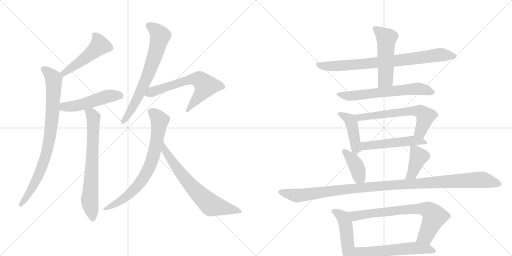
t = 0.00 s
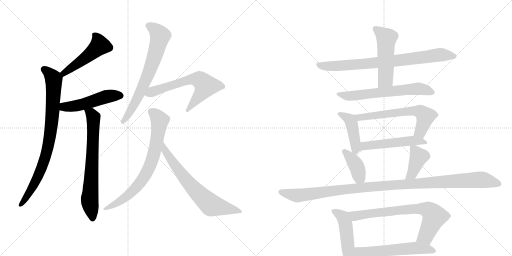
t = 3.04 s
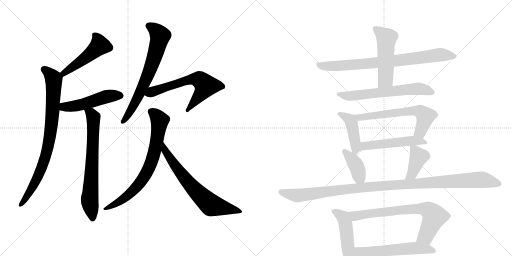
t = 6.08 s
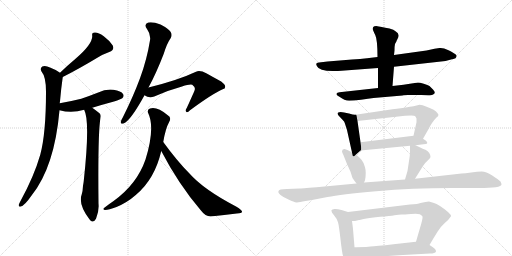
t = 9.12 s
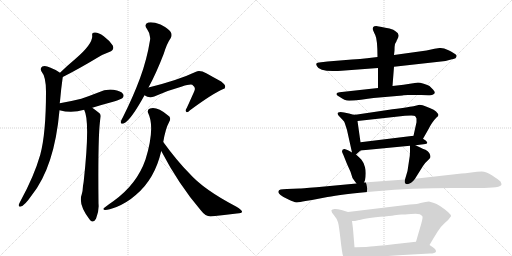
t = 12.17 s
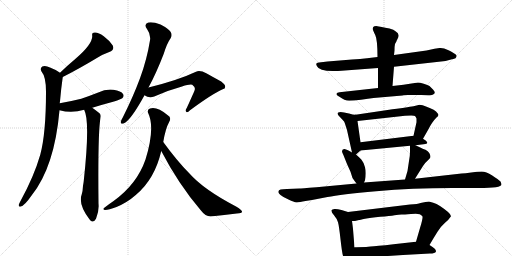
t = 15.21 s

The animated SVG that drew these frames (rendered in a browser with its animation timeline set to each time). Animation: 20 CSS @keyframes rules; one cycle of 15.21 s.

<svg version="1.1" viewBox="0 0 2048 1024" xmlns="http://www.w3.org/2000/svg">
  <g stroke="lightgray" stroke-dasharray="1,1" stroke-width="1" transform="scale(4, 4)">
    <line x1="0" y1="0" x2="256" y2="256"></line>
    <line x1="256" y1="0" x2="0" y2="256"></line>
    <line x1="128" y1="0" x2="128" y2="256"></line>
    <line x1="0" y1="128" x2="256" y2="128"></line>
    <line x1="256" y1="0" x2="512" y2="256"></line>
    <line x1="512" y1="0" x2="256" y2="256"></line>
    <line x1="384" y1="0" x2="384" y2="256"></line>
    <line x1="256" y1="128" x2="512" y2="128"></line>
  </g>
<g transform="scale(1, -1) translate(0, -850)">
   <style type="text/css">
    @keyframes keyframes0 {
      from {
       stroke: black;
       stroke-dashoffset: 491;
       stroke-width: 128;
       }
       62% {
       animation-timing-function: step-end;
       stroke: black;
       stroke-dashoffset: 0;
       stroke-width: 128;
       }
       to {
       stroke: black;
       stroke-width: 1024;
       }
       }
       #make-me-a-hanzi-animation-0 {
         animation: keyframes0 0.649577s both;
         animation-delay: 0.000000s;
         animation-timing-function: linear;
       }
    @keyframes keyframes1 {
      from {
       stroke: black;
       stroke-dashoffset: 839;
       stroke-width: 128;
       }
       73% {
       animation-timing-function: step-end;
       stroke: black;
       stroke-dashoffset: 0;
       stroke-width: 128;
       }
       to {
       stroke: black;
       stroke-width: 1024;
       }
       }
       #make-me-a-hanzi-animation-1 {
         animation: keyframes1 0.932780s both;
         animation-delay: 0.649577s;
         animation-timing-function: linear;
       }
    @keyframes keyframes2 {
      from {
       stroke: black;
       stroke-dashoffset: 499;
       stroke-width: 128;
       }
       62% {
       animation-timing-function: step-end;
       stroke: black;
       stroke-dashoffset: 0;
       stroke-width: 128;
       }
       to {
       stroke: black;
       stroke-width: 1024;
       }
       }
       #make-me-a-hanzi-animation-2 {
         animation: keyframes2 0.656087s both;
         animation-delay: 1.582357s;
         animation-timing-function: linear;
       }
    @keyframes keyframes3 {
      from {
       stroke: black;
       stroke-dashoffset: 704;
       stroke-width: 128;
       }
       70% {
       animation-timing-function: step-end;
       stroke: black;
       stroke-dashoffset: 0;
       stroke-width: 128;
       }
       to {
       stroke: black;
       stroke-width: 1024;
       }
       }
       #make-me-a-hanzi-animation-3 {
         animation: keyframes3 0.822917s both;
         animation-delay: 2.238444s;
         animation-timing-function: linear;
       }
    @keyframes keyframes4 {
      from {
       stroke: black;
       stroke-dashoffset: 693;
       stroke-width: 128;
       }
       69% {
       animation-timing-function: step-end;
       stroke: black;
       stroke-dashoffset: 0;
       stroke-width: 128;
       }
       to {
       stroke: black;
       stroke-width: 1024;
       }
       }
       #make-me-a-hanzi-animation-4 {
         animation: keyframes4 0.813965s both;
         animation-delay: 3.061361s;
         animation-timing-function: linear;
       }
    @keyframes keyframes5 {
      from {
       stroke: black;
       stroke-dashoffset: 633;
       stroke-width: 128;
       }
       67% {
       animation-timing-function: step-end;
       stroke: black;
       stroke-dashoffset: 0;
       stroke-width: 128;
       }
       to {
       stroke: black;
       stroke-width: 1024;
       }
       }
       #make-me-a-hanzi-animation-5 {
         animation: keyframes5 0.765137s both;
         animation-delay: 3.875326s;
         animation-timing-function: linear;
       }
    @keyframes keyframes6 {
      from {
       stroke: black;
       stroke-dashoffset: 746;
       stroke-width: 128;
       }
       71% {
       animation-timing-function: step-end;
       stroke: black;
       stroke-dashoffset: 0;
       stroke-width: 128;
       }
       to {
       stroke: black;
       stroke-width: 1024;
       }
       }
       #make-me-a-hanzi-animation-6 {
         animation: keyframes6 0.857096s both;
         animation-delay: 4.640462s;
         animation-timing-function: linear;
       }
    @keyframes keyframes7 {
      from {
       stroke: black;
       stroke-dashoffset: 690;
       stroke-width: 128;
       }
       69% {
       animation-timing-function: step-end;
       stroke: black;
       stroke-dashoffset: 0;
       stroke-width: 128;
       }
       to {
       stroke: black;
       stroke-width: 1024;
       }
       }
       #make-me-a-hanzi-animation-7 {
         animation: keyframes7 0.811523s both;
         animation-delay: 5.497559s;
         animation-timing-function: linear;
       }
    @keyframes keyframes8 {
      from {
       stroke: black;
       stroke-dashoffset: 799;
       stroke-width: 128;
       }
       72% {
       animation-timing-function: step-end;
       stroke: black;
       stroke-dashoffset: 0;
       stroke-width: 128;
       }
       to {
       stroke: black;
       stroke-width: 1024;
       }
       }
       #make-me-a-hanzi-animation-8 {
         animation: keyframes8 0.900228s both;
         animation-delay: 6.309082s;
         animation-timing-function: linear;
       }
    @keyframes keyframes9 {
      from {
       stroke: black;
       stroke-dashoffset: 515;
       stroke-width: 128;
       }
       63% {
       animation-timing-function: step-end;
       stroke: black;
       stroke-dashoffset: 0;
       stroke-width: 128;
       }
       to {
       stroke: black;
       stroke-width: 1024;
       }
       }
       #make-me-a-hanzi-animation-9 {
         animation: keyframes9 0.669108s both;
         animation-delay: 7.209310s;
         animation-timing-function: linear;
       }
    @keyframes keyframes10 {
      from {
       stroke: black;
       stroke-dashoffset: 634;
       stroke-width: 128;
       }
       67% {
       animation-timing-function: step-end;
       stroke: black;
       stroke-dashoffset: 0;
       stroke-width: 128;
       }
       to {
       stroke: black;
       stroke-width: 1024;
       }
       }
       #make-me-a-hanzi-animation-10 {
         animation: keyframes10 0.765951s both;
         animation-delay: 7.878418s;
         animation-timing-function: linear;
       }
    @keyframes keyframes11 {
      from {
       stroke: black;
       stroke-dashoffset: 437;
       stroke-width: 128;
       }
       59% {
       animation-timing-function: step-end;
       stroke: black;
       stroke-dashoffset: 0;
       stroke-width: 128;
       }
       to {
       stroke: black;
       stroke-width: 1024;
       }
       }
       #make-me-a-hanzi-animation-11 {
         animation: keyframes11 0.605632s both;
         animation-delay: 8.644368s;
         animation-timing-function: linear;
       }
    @keyframes keyframes12 {
      from {
       stroke: black;
       stroke-dashoffset: 626;
       stroke-width: 128;
       }
       67% {
       animation-timing-function: step-end;
       stroke: black;
       stroke-dashoffset: 0;
       stroke-width: 128;
       }
       to {
       stroke: black;
       stroke-width: 1024;
       }
       }
       #make-me-a-hanzi-animation-12 {
         animation: keyframes12 0.759440s both;
         animation-delay: 9.250000s;
         animation-timing-function: linear;
       }
    @keyframes keyframes13 {
      from {
       stroke: black;
       stroke-dashoffset: 514;
       stroke-width: 128;
       }
       63% {
       animation-timing-function: step-end;
       stroke: black;
       stroke-dashoffset: 0;
       stroke-width: 128;
       }
       to {
       stroke: black;
       stroke-width: 1024;
       }
       }
       #make-me-a-hanzi-animation-13 {
         animation: keyframes13 0.668294s both;
         animation-delay: 10.009440s;
         animation-timing-function: linear;
       }
    @keyframes keyframes14 {
      from {
       stroke: black;
       stroke-dashoffset: 394;
       stroke-width: 128;
       }
       56% {
       animation-timing-function: step-end;
       stroke: black;
       stroke-dashoffset: 0;
       stroke-width: 128;
       }
       to {
       stroke: black;
       stroke-width: 1024;
       }
       }
       #make-me-a-hanzi-animation-14 {
         animation: keyframes14 0.570638s both;
         animation-delay: 10.677734s;
         animation-timing-function: linear;
       }
    @keyframes keyframes15 {
      from {
       stroke: black;
       stroke-dashoffset: 406;
       stroke-width: 128;
       }
       57% {
       animation-timing-function: step-end;
       stroke: black;
       stroke-dashoffset: 0;
       stroke-width: 128;
       }
       to {
       stroke: black;
       stroke-width: 1024;
       }
       }
       #make-me-a-hanzi-animation-15 {
         animation: keyframes15 0.580404s both;
         animation-delay: 11.248372s;
         animation-timing-function: linear;
       }
    @keyframes keyframes16 {
      from {
       stroke: black;
       stroke-dashoffset: 1135;
       stroke-width: 128;
       }
       79% {
       animation-timing-function: step-end;
       stroke: black;
       stroke-dashoffset: 0;
       stroke-width: 128;
       }
       to {
       stroke: black;
       stroke-width: 1024;
       }
       }
       #make-me-a-hanzi-animation-16 {
         animation: keyframes16 1.173665s both;
         animation-delay: 11.828776s;
         animation-timing-function: linear;
       }
    @keyframes keyframes17 {
      from {
       stroke: black;
       stroke-dashoffset: 480;
       stroke-width: 128;
       }
       61% {
       animation-timing-function: step-end;
       stroke: black;
       stroke-dashoffset: 0;
       stroke-width: 128;
       }
       to {
       stroke: black;
       stroke-width: 1024;
       }
       }
       #make-me-a-hanzi-animation-17 {
         animation: keyframes17 0.640625s both;
         animation-delay: 13.002441s;
         animation-timing-function: linear;
       }
    @keyframes keyframes18 {
      from {
       stroke: black;
       stroke-dashoffset: 731;
       stroke-width: 128;
       }
       70% {
       animation-timing-function: step-end;
       stroke: black;
       stroke-dashoffset: 0;
       stroke-width: 128;
       }
       to {
       stroke: black;
       stroke-width: 1024;
       }
       }
       #make-me-a-hanzi-animation-18 {
         animation: keyframes18 0.844889s both;
         animation-delay: 13.643066s;
         animation-timing-function: linear;
       }
    @keyframes keyframes19 {
      from {
       stroke: black;
       stroke-dashoffset: 576;
       stroke-width: 128;
       }
       65% {
       animation-timing-function: step-end;
       stroke: black;
       stroke-dashoffset: 0;
       stroke-width: 128;
       }
       to {
       stroke: black;
       stroke-width: 1024;
       }
       }
       #make-me-a-hanzi-animation-19 {
         animation: keyframes19 0.718750s both;
         animation-delay: 14.487956s;
         animation-timing-function: linear;
       }
</style>
<path d="M 251 542 Q 311 572 391 620 Q 412 633 437 642 Q 459 649 451 668 Q 439 687 415 705 Q 393 721 379 720 Q 366 720 369 706 Q 370 673 301 614 Q 271 589 240 559 C 218 538 224 528 251 542 Z" fill="lightgray"></path> 
<path d="M 239 437 Q 239 441 240 445 Q 244 493 251 542 C 252 551 252 551 240 559 Q 224 571 200 580 Q 181 590 169 584 Q 159 577 166 564 Q 184 543 184 484 Q 184 316 161 231 Q 136 144 81 44 Q 77 37 75 31 Q 74 21 83 24 Q 98 27 127 69 Q 218 183 238 409 L 239 437 Z" fill="lightgray"></path> 
<path d="M 369 419 Q 411 432 456 444 Q 484 453 489 457 Q 498 466 492 474 Q 485 486 454 491 Q 423 495 393 480 Q 360 467 325 455 Q 285 445 239 437 C 209 432 209 416 238 409 Q 287 396 337 411 L 369 419 Z" fill="lightgray"></path> 
<path d="M 337 411 Q 336 411 337 410 Q 361 365 335 126 Q 334 117 332 107 Q 331 85 327 73 Q 312 34 357 -26 Q 361 -33 368 -36 Q 378 -37 384 -25 Q 397 6 394 36 Q 391 319 402 379 Q 405 391 398 397 Q 382 410 369 419 C 345 437 327 439 337 411 Z" fill="lightgray"></path> 
<path d="M 594 500 Q 625 557 655 635 Q 668 677 683 698 Q 690 711 682 723 Q 675 735 642 752 Q 611 764 593 760 Q 574 754 588 734 Q 604 712 600 689 Q 588 613 560 537 Q 533 464 492 382 Q 485 370 483 363 Q 482 351 496 357 Q 523 369 578 469 L 594 500 Z" fill="lightgray"></path> 
<path d="M 578 469 Q 596 456 617 464 Q 669 488 728 504 Q 759 514 769 511 Q 782 501 779 491 Q 779 488 747 418 Q 740 408 745 403 Q 749 397 760 409 Q 851 476 891 493 Q 901 494 901 503 Q 901 516 872 531 Q 850 543 827 556 Q 799 571 784 563 Q 712 529 594 500 C 565 493 551 483 578 469 Z" fill="lightgray"></path> 
<path d="M 653 282 Q 662 336 677 363 Q 687 381 671 389 Q 628 425 600 416 Q 587 412 593 397 Q 621 339 582 212 Q 548 113 453 45 Q 435 33 420 21 Q 407 12 419 10 Q 432 9 466 22 Q 509 40 543 70 Q 619 133 645 246 L 653 282 Z" fill="lightgray"></path> 
<path d="M 645 246 Q 714 113 803 9 Q 822 -16 842 -16 Q 899 -9 947 -4 Q 968 -3 968 3 Q 969 9 946 23 Q 814 92 757 157 Q 709 205 653 282 C 635 306 631 273 645 246 Z" fill="lightgray"></path> 
<path d="M 1510 622 L 1468 617 Q 1442 613 1408 612 L 1310 604 L 1276 600 Q 1259 600 1268 585 Q 1276 566 1330 566 Q 1356 566 1366 567 L 1512 578 L 1576 583 L 1782 606 L 1808 613 Q 1812 613 1822 617 Q 1830 626 1823 632 Q 1816 638 1794 649 Q 1772 660 1758 658 L 1738 655 L 1706 648 L 1576 630 L 1510 622 Z" fill="lightgray"></path> 
<path d="M 1586 685 Q 1586 687 1589 692 Q 1603 714 1582 725 Q 1576 732 1558 736 Q 1540 739 1527 742 Q 1514 745 1505 746 Q 1496 746 1493 742 Q 1490 737 1491 733 Q 1492 728 1501 710 Q 1510 691 1510 622 L 1512 578 L 1512 498 C 1512 468 1568 476 1570 506 L 1576 583 L 1576 630 L 1578 648 Q 1578 666 1580 674 L 1586 685 Z" fill="lightgray"></path> 
<path d="M 1512 498 L 1358 481 Q 1348 480 1346 475.5 Q 1344 471 1356 464 Q 1379 447 1396.5 447 Q 1414 447 1444 451.5 Q 1474 456 1494 458 L 1610 468 Q 1612 469 1614 469 L 1632 470 L 1656 470 Q 1698 471 1713 469.5 Q 1728 468 1734 473 Q 1745 479 1732 492 L 1718 506 Q 1712 511 1695 515.5 Q 1678 520 1672 520 L 1614 511 L 1570 506 L 1512 498 Z" fill="lightgray"></path> 
<path d="M 1422 391 Q 1418 389 1396 396 Q 1374 402 1362 402 Q 1350 401 1350 397 Q 1350 393 1354 388 L 1370 371 Q 1378 364 1379 358 L 1388 330 L 1408 240 C 1412 221 1412 221 1424 232 L 1442 248 C 1446 252 1446 252 1442 281 L 1430 366 C 1426 391 1426 391 1422 391 Z" fill="lightgray"></path> 
<path d="M 1692 295 L 1712 330 Q 1728 362 1746 380 Q 1759 389 1750 397 Q 1742 411 1704 424 Q 1690 431 1678 431 L 1654 425 Q 1632 421 1550 410 L 1422 391 C 1392 387 1400 363 1430 366 L 1620 387 Q 1656 390 1660 386 Q 1664 382 1666 376 Q 1666 364 1666 361 L 1654 307 C 1647 278 1677 269 1692 295 Z" fill="lightgray"></path> 
<path d="M 1662 269 L 1694 273 Q 1718 273 1704 287 L 1692 295 C 1671 309 1671 309 1654 307 L 1442 281 C 1412 277 1412 245 1442 248 L 1640 267 L 1662 269 Z" fill="lightgray"></path> 
<path d="M 1368 244 Q 1368 242 1374 229 L 1388 194 L 1402 163 L 1410 138 Q 1418 126 1426 116 C 1444 93 1444 93 1456 120 L 1460 129 Q 1466 160 1460 181 Q 1454 202 1446 211 Q 1438 220 1424 232 L 1408 240 L 1394 248 Q 1388 252 1378 254 Q 1368 255 1368 244 Z" fill="lightgray"></path> 
<path d="M 1660 135 L 1692 186 Q 1702 201 1712 209 Q 1722 218 1722 222 Q 1722 239 1702 251 Q 1700 251 1662 269 C 1640 279 1640 279 1640 267 L 1640 243 Q 1640 226 1636 206 L 1630 166 L 1620 132 C 1612 103 1644 110 1660 135 Z" fill="lightgray"></path> 
<path d="M 1426 116 L 1266 101 Q 1202 96 1198 96 L 1148 94 Q 1114 94 1114 85 Q 1112 82 1114 80 Q 1114 78 1122 70 Q 1134 60 1154 52 Q 1176 41 1186 40.5 Q 1196 40 1222 46 L 1248 50 L 1310 62 Q 1361 73 1504.5 85.5 Q 1648 98 1810 98 L 1914 98 Q 2006 98 2006 112 Q 2006 117 2002 124 Q 1994 132 1969 148 Q 1944 164 1927 164 Q 1910 164 1885 160.5 Q 1860 157 1846 156 L 1660 135 L 1620 132 L 1456 120 L 1426 116 Z" fill="lightgray"></path> 
<path d="M 1392 2 L 1366 10 Q 1347 15 1338 14 Q 1328 12 1326 9 Q 1324 2 1336 -11 Q 1348 -25 1352 -39 Q 1356 -53 1362 -107 Q 1368 -161 1372 -173 Q 1376 -184 1385 -196 Q 1394 -207 1399 -206 Q 1404 -205 1410 -198 Q 1416 -190 1416 -180 L 1418 -139 L 1412 -66 Q 1412 -64 1408 -34 C 1404 -4 1404 -2 1392 2 Z" fill="lightgray"></path> 
<path d="M 1804 -15 Q 1805 -4 1760 26 Q 1746 35 1733 39 Q 1720 42 1716 44 L 1702 42 L 1682 38 Q 1672 34 1640 32 L 1392 2 C 1362 -2 1378 -36 1408 -34 L 1420 -34 L 1436 -30 Q 1438 -30 1460 -25 Q 1482 -20 1521 -17 Q 1560 -14 1578 -11 Q 1596 -9 1606 -8 Q 1616 -8 1644 -6 Q 1672 -4 1679 -7 Q 1686 -11 1690 -16 Q 1692 -23 1680 -62 L 1664 -117 C 1656 -146 1703 -156 1718 -130 L 1734 -103 L 1750 -77 Q 1762 -57 1779 -42 Q 1796 -28 1804 -15 Z" fill="lightgray"></path> 
<path d="M 1416 -180 L 1446 -181 L 1612 -170 L 1720 -164 Q 1740 -164 1744 -156 Q 1744 -150 1739 -145 Q 1734 -140 1718 -130 C 1693 -114 1693 -114 1664 -117 L 1574 -127 Q 1503 -135 1482 -136 L 1464 -138 Q 1428 -138 1418 -139 C 1388 -141 1386 -179 1416 -180 Z" fill="lightgray"></path> 
      <clipPath id="make-me-a-hanzi-clip-0">
      <path d="M 251 542 Q 311 572 391 620 Q 412 633 437 642 Q 459 649 451 668 Q 439 687 415 705 Q 393 721 379 720 Q 366 720 369 706 Q 370 673 301 614 Q 271 589 240 559 C 218 538 224 528 251 542 Z" fill="lightgray"></path>
      </clipPath>
      <path clip-path="url(#make-me-a-hanzi-clip-0)" d="M 378 710 L 388 699 L 396 666 L 331 610 L 255 558 L 254 550 " fill="none" id="make-me-a-hanzi-animation-0" stroke-dasharray="363 726" stroke-linecap="round"></path>

      <clipPath id="make-me-a-hanzi-clip-1">
      <path d="M 239 437 Q 239 441 240 445 Q 244 493 251 542 C 252 551 252 551 240 559 Q 224 571 200 580 Q 181 590 169 584 Q 159 577 166 564 Q 184 543 184 484 Q 184 316 161 231 Q 136 144 81 44 Q 77 37 75 31 Q 74 21 83 24 Q 98 27 127 69 Q 218 183 238 409 L 239 437 Z" fill="lightgray"></path>
      </clipPath>
      <path clip-path="url(#make-me-a-hanzi-clip-1)" d="M 177 573 L 208 544 L 215 525 L 211 402 L 198 295 L 189 247 L 150 139 L 111 66 L 84 33 " fill="none" id="make-me-a-hanzi-animation-1" stroke-dasharray="711 1422" stroke-linecap="round"></path>

      <clipPath id="make-me-a-hanzi-clip-2">
      <path d="M 369 419 Q 411 432 456 444 Q 484 453 489 457 Q 498 466 492 474 Q 485 486 454 491 Q 423 495 393 480 Q 360 467 325 455 Q 285 445 239 437 C 209 432 209 416 238 409 Q 287 396 337 411 L 369 419 Z" fill="lightgray"></path>
      </clipPath>
      <path clip-path="url(#make-me-a-hanzi-clip-2)" d="M 247 416 L 256 423 L 324 431 L 434 466 L 482 467 " fill="none" id="make-me-a-hanzi-animation-2" stroke-dasharray="371 742" stroke-linecap="round"></path>

      <clipPath id="make-me-a-hanzi-clip-3">
      <path d="M 337 411 Q 336 411 337 410 Q 361 365 335 126 Q 334 117 332 107 Q 331 85 327 73 Q 312 34 357 -26 Q 361 -33 368 -36 Q 378 -37 384 -25 Q 397 6 394 36 Q 391 319 402 379 Q 405 391 398 397 Q 382 410 369 419 C 345 437 327 439 337 411 Z" fill="lightgray"></path>
      </clipPath>
      <path clip-path="url(#make-me-a-hanzi-clip-3)" d="M 343 411 L 365 396 L 374 373 L 359 58 L 370 -23 " fill="none" id="make-me-a-hanzi-animation-3" stroke-dasharray="576 1152" stroke-linecap="round"></path>

      <clipPath id="make-me-a-hanzi-clip-4">
      <path d="M 594 500 Q 625 557 655 635 Q 668 677 683 698 Q 690 711 682 723 Q 675 735 642 752 Q 611 764 593 760 Q 574 754 588 734 Q 604 712 600 689 Q 588 613 560 537 Q 533 464 492 382 Q 485 370 483 363 Q 482 351 496 357 Q 523 369 578 469 L 594 500 Z" fill="lightgray"></path>
      </clipPath>
      <path clip-path="url(#make-me-a-hanzi-clip-4)" d="M 596 746 L 625 727 L 641 707 L 632 670 L 583 528 L 546 447 L 492 364 " fill="none" id="make-me-a-hanzi-animation-4" stroke-dasharray="565 1130" stroke-linecap="round"></path>

      <clipPath id="make-me-a-hanzi-clip-5">
      <path d="M 578 469 Q 596 456 617 464 Q 669 488 728 504 Q 759 514 769 511 Q 782 501 779 491 Q 779 488 747 418 Q 740 408 745 403 Q 749 397 760 409 Q 851 476 891 493 Q 901 494 901 503 Q 901 516 872 531 Q 850 543 827 556 Q 799 571 784 563 Q 712 529 594 500 C 565 493 551 483 578 469 Z" fill="lightgray"></path>
      </clipPath>
      <path clip-path="url(#make-me-a-hanzi-clip-5)" d="M 587 471 L 609 484 L 690 511 L 766 532 L 791 533 L 814 519 L 822 504 L 750 410 " fill="none" id="make-me-a-hanzi-animation-5" stroke-dasharray="505 1010" stroke-linecap="round"></path>

      <clipPath id="make-me-a-hanzi-clip-6">
      <path d="M 653 282 Q 662 336 677 363 Q 687 381 671 389 Q 628 425 600 416 Q 587 412 593 397 Q 621 339 582 212 Q 548 113 453 45 Q 435 33 420 21 Q 407 12 419 10 Q 432 9 466 22 Q 509 40 543 70 Q 619 133 645 246 L 653 282 Z" fill="lightgray"></path>
      </clipPath>
      <path clip-path="url(#make-me-a-hanzi-clip-6)" d="M 603 404 L 616 397 L 639 369 L 614 228 L 586 158 L 554 111 L 504 62 L 423 15 " fill="none" id="make-me-a-hanzi-animation-6" stroke-dasharray="618 1236" stroke-linecap="round"></path>

      <clipPath id="make-me-a-hanzi-clip-7">
      <path d="M 645 246 Q 714 113 803 9 Q 822 -16 842 -16 Q 899 -9 947 -4 Q 968 -3 968 3 Q 969 9 946 23 Q 814 92 757 157 Q 709 205 653 282 C 635 306 631 273 645 246 Z" fill="lightgray"></path>
      </clipPath>
      <path clip-path="url(#make-me-a-hanzi-clip-7)" d="M 657 275 L 659 249 L 697 191 L 755 117 L 841 32 L 962 5 " fill="none" id="make-me-a-hanzi-animation-7" stroke-dasharray="562 1124" stroke-linecap="round"></path>

      <clipPath id="make-me-a-hanzi-clip-8">
      <path d="M 1510 622 L 1468 617 Q 1442 613 1408 612 L 1310 604 L 1276 600 Q 1259 600 1268 585 Q 1276 566 1330 566 Q 1356 566 1366 567 L 1512 578 L 1576 583 L 1782 606 L 1808 613 Q 1812 613 1822 617 Q 1830 626 1823 632 Q 1816 638 1794 649 Q 1772 660 1758 658 L 1738 655 L 1706 648 L 1576 630 L 1510 622 Z" fill="lightgray"></path>
      </clipPath>
      <path clip-path="url(#make-me-a-hanzi-clip-8)" d="M 1273 592 L 1338 585 L 1568 605 L 1763 631 L 1813 625 " fill="none" id="make-me-a-hanzi-animation-8" stroke-dasharray="671 1342" stroke-linecap="round"></path>

      <clipPath id="make-me-a-hanzi-clip-9">
      <path d="M 1586 685 Q 1586 687 1589 692 Q 1603 714 1582 725 Q 1576 732 1558 736 Q 1540 739 1527 742 Q 1514 745 1505 746 Q 1496 746 1493 742 Q 1490 737 1491 733 Q 1492 728 1501 710 Q 1510 691 1510 622 L 1512 578 L 1512 498 C 1512 468 1568 476 1570 506 L 1576 583 L 1576 630 L 1578 648 Q 1578 666 1580 674 L 1586 685 Z" fill="lightgray"></path>
      </clipPath>
      <path clip-path="url(#make-me-a-hanzi-clip-9)" d="M 1502 735 L 1546 697 L 1541 531 L 1518 505 " fill="none" id="make-me-a-hanzi-animation-9" stroke-dasharray="387 774" stroke-linecap="round"></path>

      <clipPath id="make-me-a-hanzi-clip-10">
      <path d="M 1512 498 L 1358 481 Q 1348 480 1346 475.5 Q 1344 471 1356 464 Q 1379 447 1396.5 447 Q 1414 447 1444 451.5 Q 1474 456 1494 458 L 1610 468 Q 1612 469 1614 469 L 1632 470 L 1656 470 Q 1698 471 1713 469.5 Q 1728 468 1734 473 Q 1745 479 1732 492 L 1718 506 Q 1712 511 1695 515.5 Q 1678 520 1672 520 L 1614 511 L 1570 506 L 1512 498 Z" fill="lightgray"></path>
      </clipPath>
      <path clip-path="url(#make-me-a-hanzi-clip-10)" d="M 1355 473 L 1393 466 L 1673 495 L 1729 482 " fill="none" id="make-me-a-hanzi-animation-10" stroke-dasharray="506 1012" stroke-linecap="round"></path>

      <clipPath id="make-me-a-hanzi-clip-11">
      <path d="M 1422 391 Q 1418 389 1396 396 Q 1374 402 1362 402 Q 1350 401 1350 397 Q 1350 393 1354 388 L 1370 371 Q 1378 364 1379 358 L 1388 330 L 1408 240 C 1412 221 1412 221 1424 232 L 1442 248 C 1446 252 1446 252 1442 281 L 1430 366 C 1426 391 1426 391 1422 391 Z" fill="lightgray"></path>
      </clipPath>
      <path clip-path="url(#make-me-a-hanzi-clip-11)" d="M 1358 395 L 1404 365 L 1424 241 " fill="none" id="make-me-a-hanzi-animation-11" stroke-dasharray="309 618" stroke-linecap="round"></path>

      <clipPath id="make-me-a-hanzi-clip-12">
      <path d="M 1692 295 L 1712 330 Q 1728 362 1746 380 Q 1759 389 1750 397 Q 1742 411 1704 424 Q 1690 431 1678 431 L 1654 425 Q 1632 421 1550 410 L 1422 391 C 1392 387 1400 363 1430 366 L 1620 387 Q 1656 390 1660 386 Q 1664 382 1666 376 Q 1666 364 1666 361 L 1654 307 C 1647 278 1677 269 1692 295 Z" fill="lightgray"></path>
      </clipPath>
      <path clip-path="url(#make-me-a-hanzi-clip-12)" d="M 1430 387 L 1440 380 L 1619 404 L 1681 404 L 1702 385 L 1682 324 L 1663 312 " fill="none" id="make-me-a-hanzi-animation-12" stroke-dasharray="498 996" stroke-linecap="round"></path>

      <clipPath id="make-me-a-hanzi-clip-13">
      <path d="M 1662 269 L 1694 273 Q 1718 273 1704 287 L 1692 295 C 1671 309 1671 309 1654 307 L 1442 281 C 1412 277 1412 245 1442 248 L 1640 267 L 1662 269 Z" fill="lightgray"></path>
      </clipPath>
      <path clip-path="url(#make-me-a-hanzi-clip-13)" d="M 1449 254 L 1467 268 L 1649 288 L 1700 279 " fill="none" id="make-me-a-hanzi-animation-13" stroke-dasharray="386 772" stroke-linecap="round"></path>

      <clipPath id="make-me-a-hanzi-clip-14">
      <path d="M 1368 244 Q 1368 242 1374 229 L 1388 194 L 1402 163 L 1410 138 Q 1418 126 1426 116 C 1444 93 1444 93 1456 120 L 1460 129 Q 1466 160 1460 181 Q 1454 202 1446 211 Q 1438 220 1424 232 L 1408 240 L 1394 248 Q 1388 252 1378 254 Q 1368 255 1368 244 Z" fill="lightgray"></path>
      </clipPath>
      <path clip-path="url(#make-me-a-hanzi-clip-14)" d="M 1377 244 L 1426 186 L 1435 147 L 1447 129 " fill="none" id="make-me-a-hanzi-animation-14" stroke-dasharray="266 532" stroke-linecap="round"></path>

      <clipPath id="make-me-a-hanzi-clip-15">
      <path d="M 1660 135 L 1692 186 Q 1702 201 1712 209 Q 1722 218 1722 222 Q 1722 239 1702 251 Q 1700 251 1662 269 C 1640 279 1640 279 1640 267 L 1640 243 Q 1640 226 1636 206 L 1630 166 L 1620 132 C 1612 103 1644 110 1660 135 Z" fill="lightgray"></path>
      </clipPath>
      <path clip-path="url(#make-me-a-hanzi-clip-15)" d="M 1646 261 L 1664 245 L 1674 221 L 1647 155 L 1626 136 " fill="none" id="make-me-a-hanzi-animation-15" stroke-dasharray="278 556" stroke-linecap="round"></path>

      <clipPath id="make-me-a-hanzi-clip-16">
      <path d="M 1426 116 L 1266 101 Q 1202 96 1198 96 L 1148 94 Q 1114 94 1114 85 Q 1112 82 1114 80 Q 1114 78 1122 70 Q 1134 60 1154 52 Q 1176 41 1186 40.5 Q 1196 40 1222 46 L 1248 50 L 1310 62 Q 1361 73 1504.5 85.5 Q 1648 98 1810 98 L 1914 98 Q 2006 98 2006 112 Q 2006 117 2002 124 Q 1994 132 1969 148 Q 1944 164 1927 164 Q 1910 164 1885 160.5 Q 1860 157 1846 156 L 1660 135 L 1620 132 L 1456 120 L 1426 116 Z" fill="lightgray"></path>
      </clipPath>
      <path clip-path="url(#make-me-a-hanzi-clip-16)" d="M 1123 83 L 1187 68 L 1465 102 L 1922 131 L 1996 115 " fill="none" id="make-me-a-hanzi-animation-16" stroke-dasharray="1007 2014" stroke-linecap="round"></path>

      <clipPath id="make-me-a-hanzi-clip-17">
      <path d="M 1392 2 L 1366 10 Q 1347 15 1338 14 Q 1328 12 1326 9 Q 1324 2 1336 -11 Q 1348 -25 1352 -39 Q 1356 -53 1362 -107 Q 1368 -161 1372 -173 Q 1376 -184 1385 -196 Q 1394 -207 1399 -206 Q 1404 -205 1410 -198 Q 1416 -190 1416 -180 L 1418 -139 L 1412 -66 Q 1412 -64 1408 -34 C 1404 -4 1404 -2 1392 2 Z" fill="lightgray"></path>
      </clipPath>
      <path clip-path="url(#make-me-a-hanzi-clip-17)" d="M 1334 6 L 1366 -13 L 1381 -39 L 1399 -195 " fill="none" id="make-me-a-hanzi-animation-17" stroke-dasharray="352 704" stroke-linecap="round"></path>

      <clipPath id="make-me-a-hanzi-clip-18">
      <path d="M 1804 -15 Q 1805 -4 1760 26 Q 1746 35 1733 39 Q 1720 42 1716 44 L 1702 42 L 1682 38 Q 1672 34 1640 32 L 1392 2 C 1362 -2 1378 -36 1408 -34 L 1420 -34 L 1436 -30 Q 1438 -30 1460 -25 Q 1482 -20 1521 -17 Q 1560 -14 1578 -11 Q 1596 -9 1606 -8 Q 1616 -8 1644 -6 Q 1672 -4 1679 -7 Q 1686 -11 1690 -16 Q 1692 -23 1680 -62 L 1664 -117 C 1656 -146 1703 -156 1718 -130 L 1734 -103 L 1750 -77 Q 1762 -57 1779 -42 Q 1796 -28 1804 -15 Z" fill="lightgray"></path>
      </clipPath>
      <path clip-path="url(#make-me-a-hanzi-clip-18)" d="M 1400 -2 L 1421 -14 L 1651 14 L 1712 10 L 1738 -16 L 1703 -94 L 1672 -112 " fill="none" id="make-me-a-hanzi-animation-18" stroke-dasharray="603 1206" stroke-linecap="round"></path>

      <clipPath id="make-me-a-hanzi-clip-19">
      <path d="M 1416 -180 L 1446 -181 L 1612 -170 L 1720 -164 Q 1740 -164 1744 -156 Q 1744 -150 1739 -145 Q 1734 -140 1718 -130 C 1693 -114 1693 -114 1664 -117 L 1574 -127 Q 1503 -135 1482 -136 L 1464 -138 Q 1428 -138 1418 -139 C 1388 -141 1386 -179 1416 -180 Z" fill="lightgray"></path>
      </clipPath>
      <path clip-path="url(#make-me-a-hanzi-clip-19)" d="M 1423 -146 L 1438 -160 L 1659 -142 L 1736 -153 " fill="none" id="make-me-a-hanzi-animation-19" stroke-dasharray="448 896" stroke-linecap="round"></path>

</g>
</svg>
